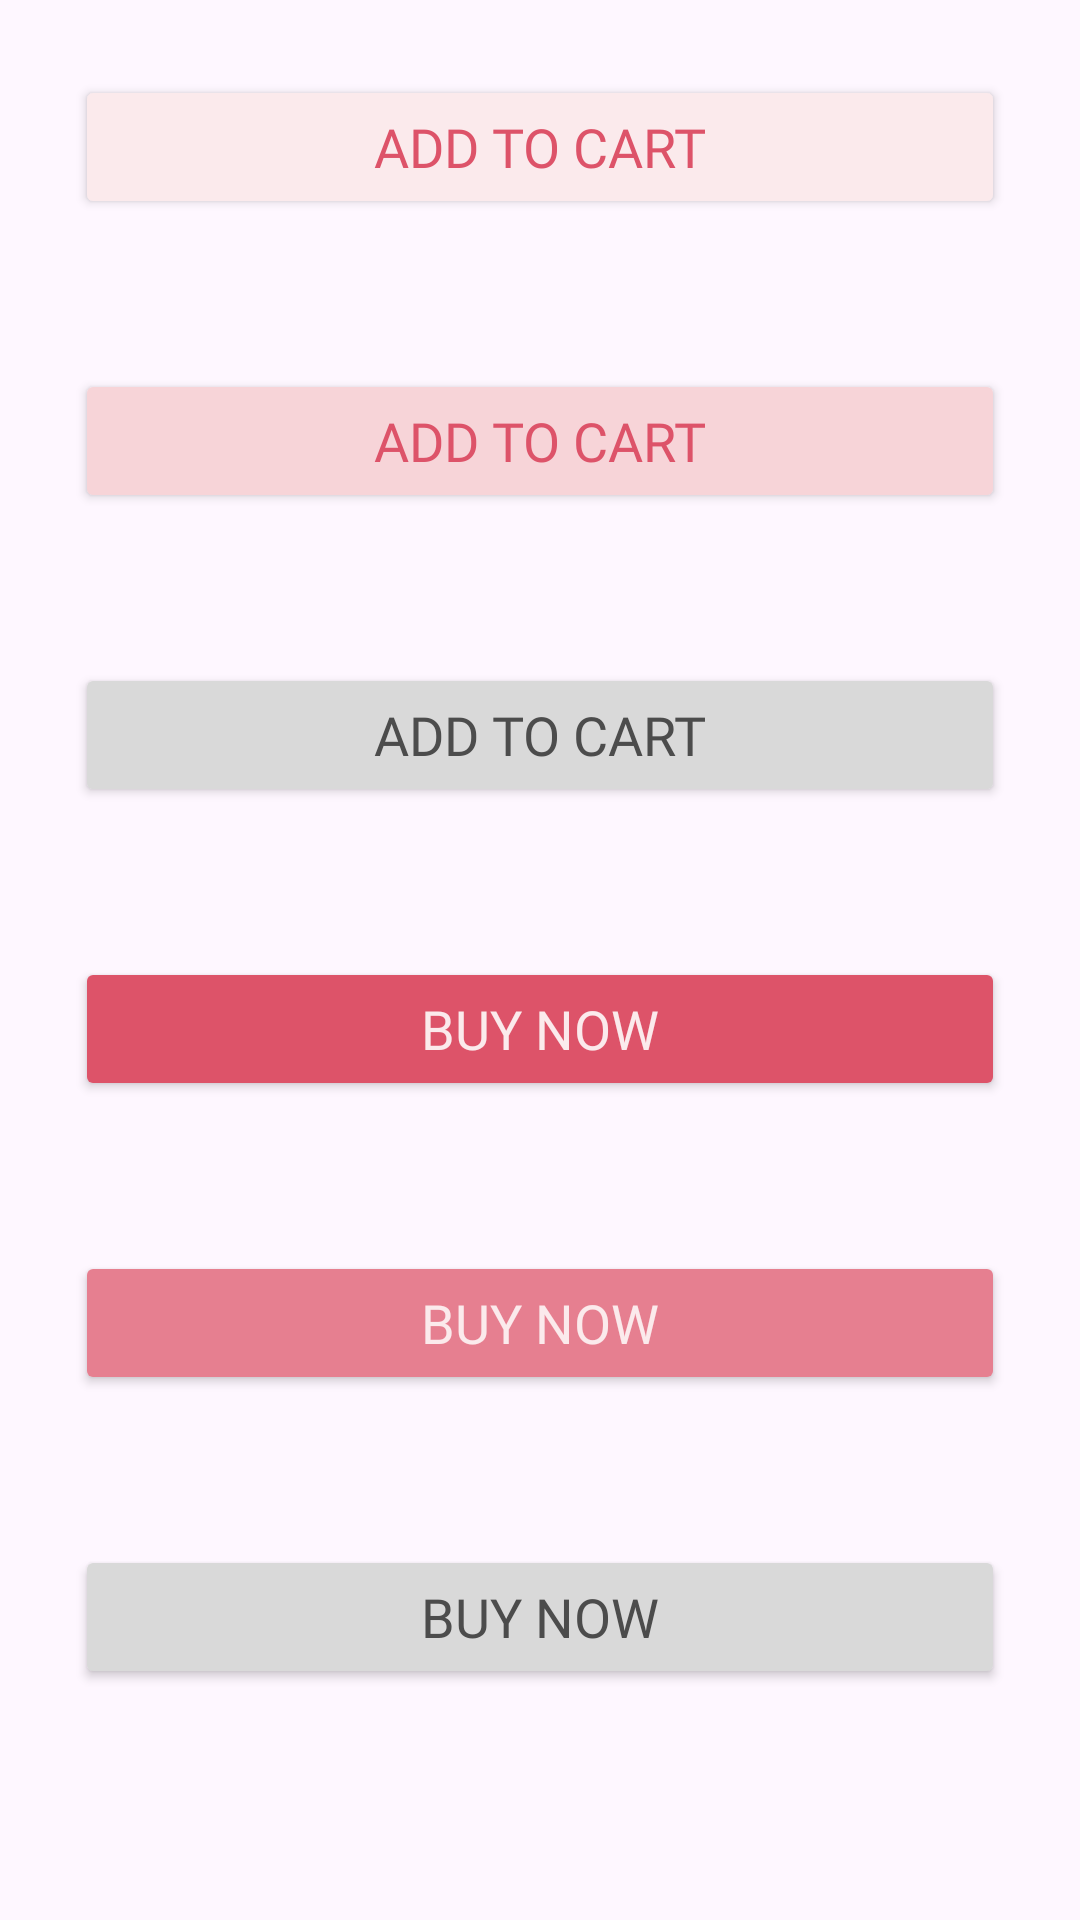

This screen was rendered from an Android layout file. Write that file and the resources it references.
<!-- AndroidManifest.xml: application theme Theme.CakeEatEasy -->
<!-- res/layout/component_button.xml -->
<?xml version="1.0" encoding="utf-8"?>
<LinearLayout xmlns:android="http://schemas.android.com/apk/res/android"
    xmlns:app="http://schemas.android.com/apk/res-auto"
    android:layout_width="match_parent"
    android:layout_height="match_parent"
    android:orientation="vertical">

    <Button
        android:id="@+id/btn1"
        android:layout_width="match_parent"
        android:layout_height="wrap_content"
        android:layout_marginLeft="25dp"
        android:layout_marginTop="25dp"
        android:layout_marginRight="25dp"
        android:layout_marginBottom="25dp"
        android:backgroundTint="#FBEAEC"
        android:fontFamily="@font/bold"
        android:text="Add to cart"
        android:textColor="#DD5369"
        android:textSize="18dp"
        app:cornerRadius="0dp" />

    <Button
        android:id="@+id/btn2"
        android:layout_width="match_parent"
        android:layout_height="wrap_content"
        android:layout_marginLeft="25dp"
        android:layout_marginTop="25dp"
        android:layout_marginRight="25dp"
        android:layout_marginBottom="25dp"
        android:backgroundTint="#F7D4D8"
        android:fontFamily="@font/bold"
        android:text="Add to cart"
        android:textColor="#DD5369"
        android:textSize="18dp"
        app:cornerRadius="0dp" />

    <Button
        android:id="@+id/btn3"
        android:layout_width="match_parent"
        android:layout_height="wrap_content"
        android:layout_marginLeft="25dp"
        android:layout_marginTop="25dp"
        android:layout_marginRight="25dp"
        android:layout_marginBottom="25dp"
        android:backgroundTint="#D9D9D9"
        android:fontFamily="@font/bold"
        android:text="Add to cart"
        android:textColor="#4C4C4C"
        android:textSize="18dp"
        app:cornerRadius="0dp" />

    <Button
        android:id="@+id/btn4"
        android:layout_width="match_parent"
        android:layout_height="wrap_content"
        android:layout_marginLeft="25dp"
        android:layout_marginTop="25dp"
        android:layout_marginRight="25dp"
        android:layout_marginBottom="25dp"
        android:backgroundTint="#DD5369"
        android:fontFamily="@font/bold"
        android:text="Buy now"
        android:textColor="#FBEAEC"
        android:textSize="18dp"
        app:cornerRadius="0dp" />

    <Button
        android:id="@+id/btn5"
        android:layout_width="match_parent"
        android:layout_height="wrap_content"
        android:layout_marginLeft="25dp"
        android:layout_marginTop="25dp"
        android:layout_marginRight="25dp"
        android:layout_marginBottom="25dp"
        android:backgroundTint="#E67F90"
        android:fontFamily="@font/bold"
        android:text="Buy now"
        android:textColor="#FBEAEC"
        android:textSize="18dp"
        app:cornerRadius="0dp" />

    <Button
        android:id="@+id/btn6"
        android:layout_width="match_parent"
        android:layout_height="wrap_content"
        android:layout_marginLeft="25dp"
        android:layout_marginTop="25dp"
        android:layout_marginRight="25dp"
        android:layout_marginBottom="25dp"
        android:backgroundTint="#D9D9D9"
        android:fontFamily="@font/bold"
        android:text="Buy now"
        android:textColor="#4C4C4C"
        android:textSize="18dp"
        app:cornerRadius="0dp" />
</LinearLayout>
<!-- resources referenced by this layout -->
<resources>
  <style name="Theme.CakeEatEasy" parent="Base.Theme.CakeEatEasy" />
  <style name="TextAppearance.App.Heading1" parent="TextAppearance.Material3.HeadlineLarge">
          <item name="android:layout_width">wrap_content</item>
          <item name="android:layout_height">wrap_content</item>
          <item name="fontFamily">@font/semibold</item>
          <item name="android:fontFamily">@font/semibold</item>
          <item name="android:textSize">24sp</item>
          <item name="android:textColor">@color/text_dark</item>
      </style>
  <style name="TextAppearance.App.Heading2" parent="TextAppearance.Material3.HeadlineMedium">
          <item name="fontFamily">@font/semibold</item>
          <item name="android:fontFamily">@font/semibold</item>
          <item name="android:textSize">20sp</item>
          <item name="android:textColor">@color/text_dark</item>
          <item name="android:layout_width">wrap_content</item>
          <item name="android:layout_height">wrap_content</item>
      </style>
  <style name="TextAppearance.App.Heading3" parent="TextAppearance.Material3.HeadlineSmall">
          <item name="android:layout_width">wrap_content</item>
          <item name="android:layout_height">wrap_content</item>
          <item name="fontFamily">@font/medium</item>
          <item name="android:fontFamily">@font/medium</item>
          <item name="android:textSize">18sp</item>
          <item name="android:textColor">@color/text_dark</item>
      </style>
  <style name="TextAppearance.App.Heading4" parent="TextAppearance.Material3.TitleLarge">
          <item name="android:layout_width">wrap_content</item>
          <item name="android:layout_height">wrap_content</item>
          <item name="fontFamily">@font/medium</item>
          <item name="android:fontFamily">@font/medium</item>
          <item name="android:textSize">16sp</item>
          <item name="android:textColor">@color/text_normal</item>
      </style>
  <style name="TextAppearance.App.Body1" parent="TextAppearance.Material3.BodyLarge">
          <item name="android:layout_width">wrap_content</item>
          <item name="android:layout_height">wrap_content</item>
          <item name="fontFamily">@font/regular</item>
          <item name="android:fontFamily">@font/regular</item>
          <item name="android:textSize">16sp</item>
          <item name="android:textColor">@color/text_normal</item>
      </style>
  <style name="TextAppearance.App.Body2" parent="TextAppearance.Material3.BodyMedium">
          <item name="android:layout_width">wrap_content</item>
          <item name="android:layout_height">wrap_content</item>
          <item name="fontFamily">@font/regular</item>
          <item name="android:fontFamily">@font/regular</item>
          <item name="android:textSize">14sp</item>
          <item name="android:textColor">@color/text_normal</item>
      </style>
  <style name="TextAppearance.App.Body3" parent="TextAppearance.Material3.BodySmall">
          <item name="android:layout_width">wrap_content</item>
          <item name="android:layout_height">wrap_content</item>
          <item name="fontFamily">@font/regular</item>
          <item name="android:fontFamily">@font/regular</item>
          <item name="android:textSize">12sp</item>
          <item name="android:textColor">@color/text_light</item>
      </style>
  <style name="TextAppearance.App.InputLabel" parent="TextAppearance.Material3.LabelSmall">
          <item name="android:layout_width">wrap_content</item>
          <item name="android:layout_height">wrap_content</item>
          <item name="fontFamily">@font/medium</item>
          <item name="android:fontFamily">@font/medium</item>
          <item name="android:textSize">10sp</item>
          <item name="android:textColor">@color/text_light</item> 
      </style>
</resources>
